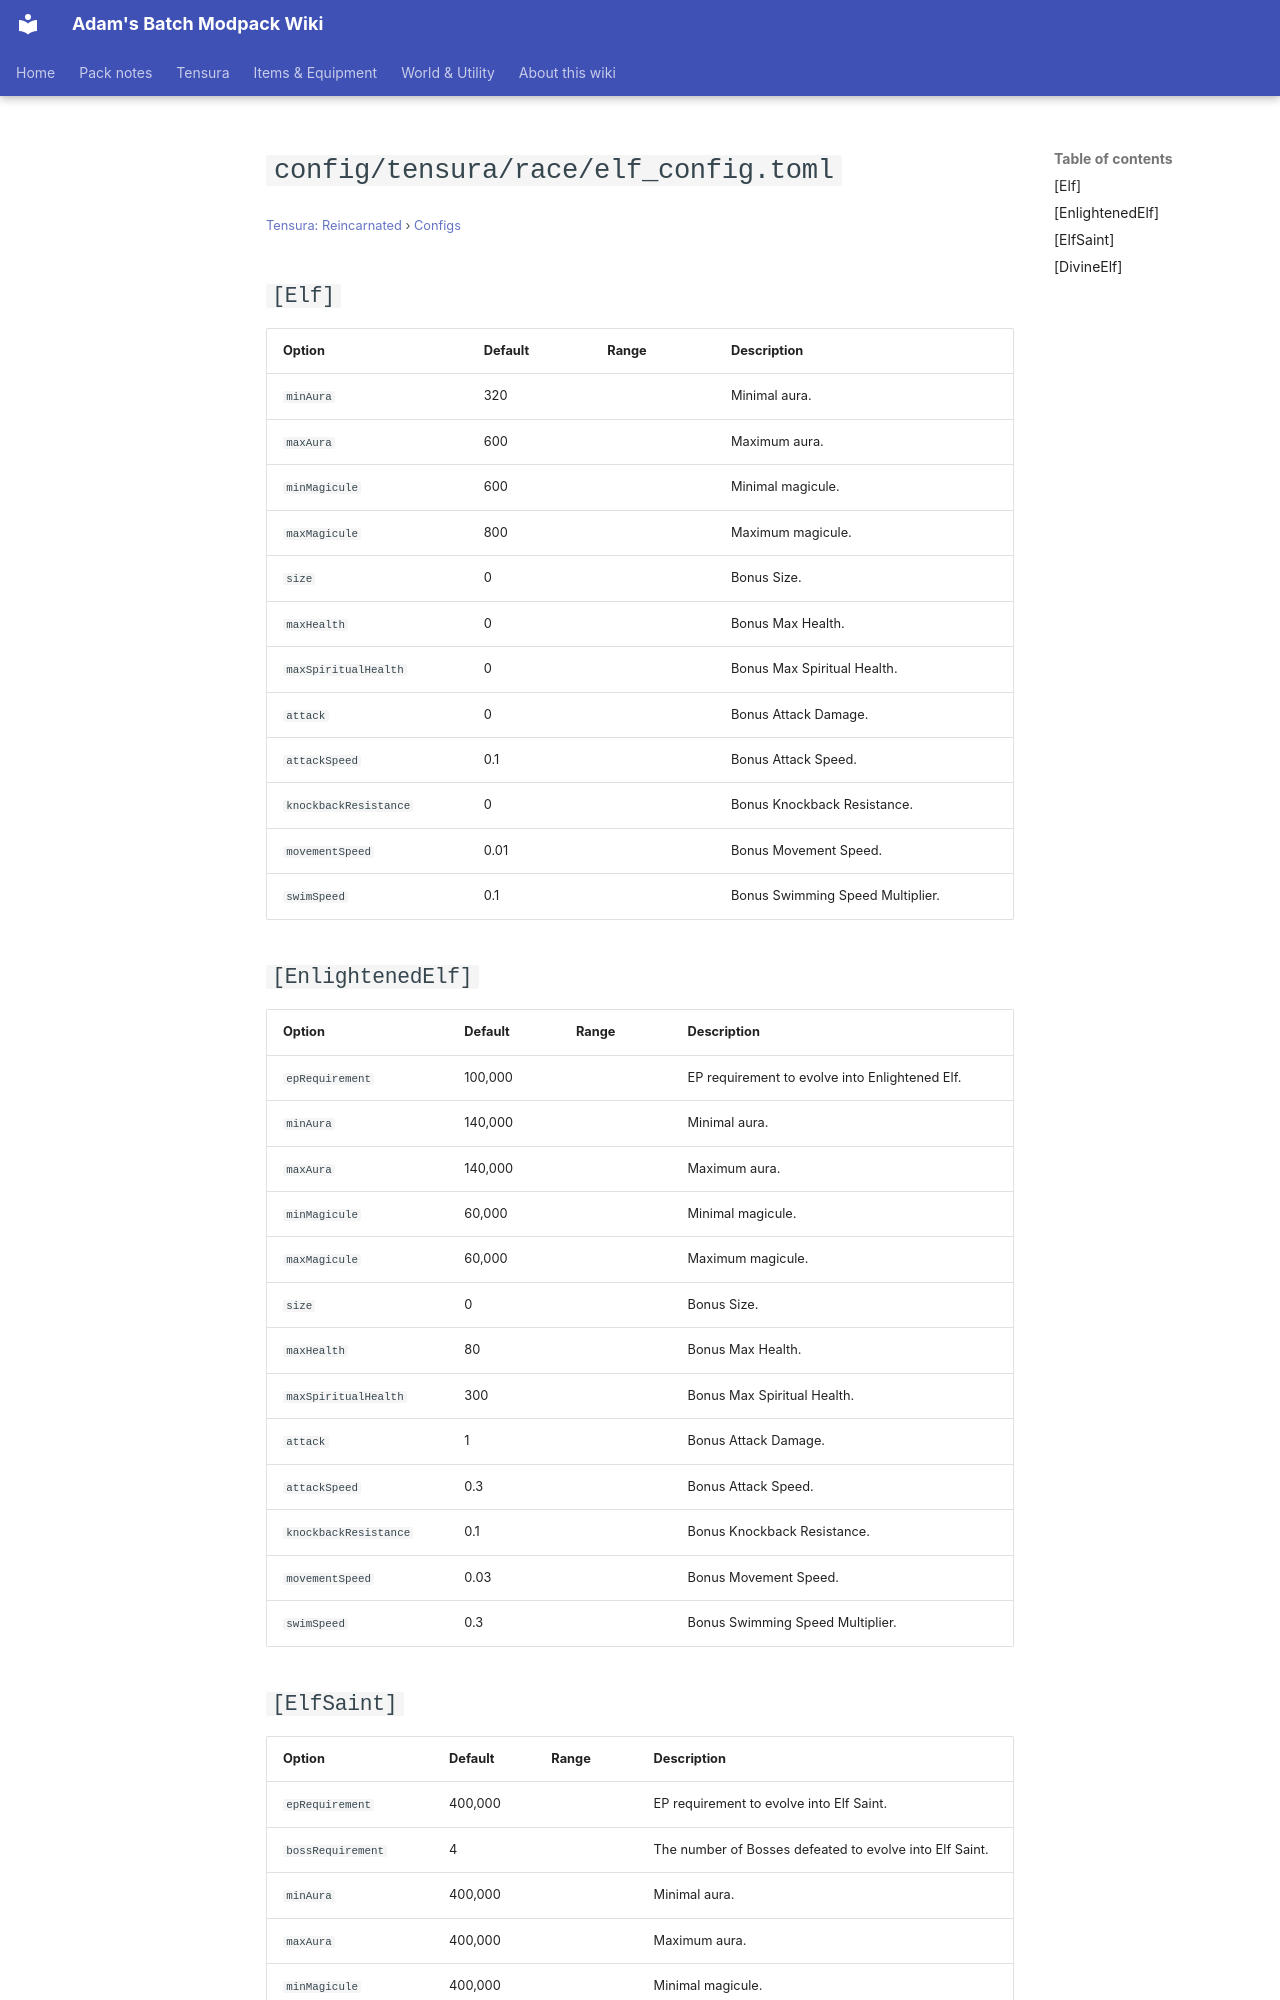

repository: Proteus-Nell/Adams-Batch-MC-Modpack-Wiki · page: tensura-reincarnated/configs/config-tensura-race-elf-config/index.html · generator: mkdocs

# `config/tensura/race/elf_config.toml`

<small>[Tensura: Reincarnated](../index.md) &rsaquo; [Configs](index.md)</small>

## `[Elf]`

| Option | Default | Range | Description |
|---|---|---|---|
| `minAura` | 320 |  | Minimal aura. |
| `maxAura` | 600 |  | Maximum aura. |
| `minMagicule` | 600 |  | Minimal magicule. |
| `maxMagicule` | 800 |  | Maximum magicule. |
| `size` | 0 |  | Bonus Size. |
| `maxHealth` | 0 |  | Bonus Max Health. |
| `maxSpiritualHealth` | 0 |  | Bonus Max Spiritual Health. |
| `attack` | 0 |  | Bonus Attack Damage. |
| `attackSpeed` | 0.1 |  | Bonus Attack Speed. |
| `knockbackResistance` | 0 |  | Bonus Knockback Resistance. |
| `movementSpeed` | 0.01 |  | Bonus Movement Speed. |
| `swimSpeed` | 0.1 |  | Bonus Swimming Speed Multiplier. |

## `[EnlightenedElf]`

| Option | Default | Range | Description |
|---|---|---|---|
| `epRequirement` | 100,000 |  | EP requirement to evolve into Enlightened Elf. |
| `minAura` | 140,000 |  | Minimal aura. |
| `maxAura` | 140,000 |  | Maximum aura. |
| `minMagicule` | 60,000 |  | Minimal magicule. |
| `maxMagicule` | 60,000 |  | Maximum magicule. |
| `size` | 0 |  | Bonus Size. |
| `maxHealth` | 80 |  | Bonus Max Health. |
| `maxSpiritualHealth` | 300 |  | Bonus Max Spiritual Health. |
| `attack` | 1 |  | Bonus Attack Damage. |
| `attackSpeed` | 0.3 |  | Bonus Attack Speed. |
| `knockbackResistance` | 0.1 |  | Bonus Knockback Resistance. |
| `movementSpeed` | 0.03 |  | Bonus Movement Speed. |
| `swimSpeed` | 0.3 |  | Bonus Swimming Speed Multiplier. |
